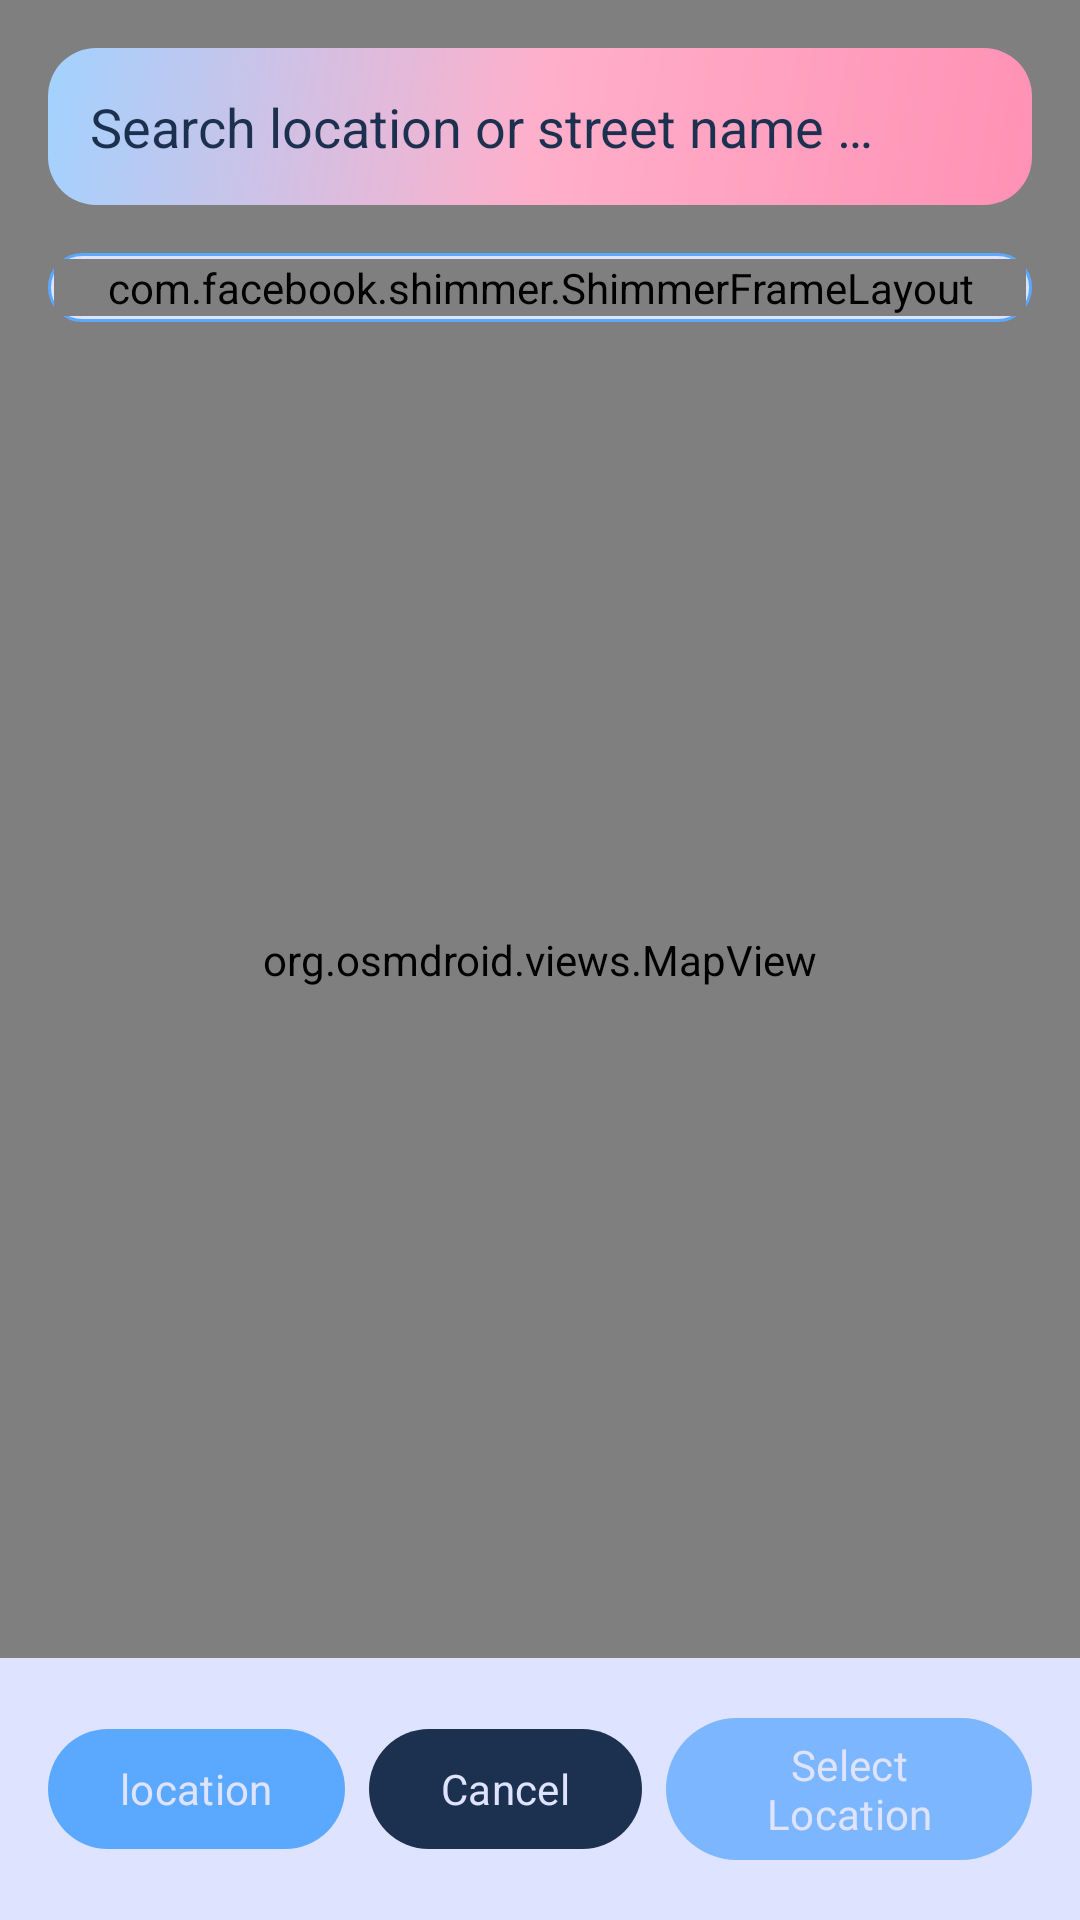

The Android layout XML behind this screen, and the referenced resources:
<!-- AndroidManifest.xml: application theme AppTheme -->
<!-- res/layout/fragment_map.xml -->
<FrameLayout xmlns:android="http://schemas.android.com/apk/res/android"
    xmlns:app="http://schemas.android.com/apk/res-auto"
    xmlns:tools="http://schemas.android.com/tools"
    android:layout_width="match_parent"
    android:layout_height="match_parent"
    tools:ignore="ExtraText">

    // MapView
    <org.osmdroid.views.MapView
        android:id="@+id/osm_map"
        android:layout_width="match_parent"
        android:layout_height="match_parent" />

    // Search Bar + Suggestions
    <LinearLayout
        android:layout_width="match_parent"
        android:layout_height="wrap_content"
        android:orientation="vertical"
        android:paddingHorizontal="16dp"
        android:layout_gravity="top"
        android:layout_marginTop="16dp"
        android:background="@android:color/transparent">

        // Search EditText with border
        <LinearLayout
            android:layout_width="match_parent"
            android:layout_height="wrap_content"
            android:layout_marginBottom="8dp"
            android:orientation="horizontal"
            android:padding="2dp"
            android:background="@drawable/bg_search_rounded">

            <EditText
                android:id="@+id/etSearch"
                android:layout_width="match_parent"
                android:layout_height="wrap_content"
                android:hint="@string/search_hint"
                android:padding="12dp"
                android:drawablePadding="8dp"
                android:background="@android:color/transparent"
                android:drawableStart="@drawable/ic_search"
                android:inputType="text"
                android:textColor="@color/md_theme_light_onSurface"
                android:textColorHint="@color/md_theme_light_onSurface"
                android:autofillHints="postalAddress"/>
        </LinearLayout>

        // RecyclerView for suggestions with border
        <androidx.recyclerview.widget.RecyclerView
            android:id="@+id/rvSuggestions"
            android:layout_width="match_parent"
            android:layout_height="200dp"
            android:visibility="gone"
            android:clipToPadding="false"
            android:paddingBottom="8dp"
            android:background="@drawable/rounded_border"
            android:layout_marginTop="4dp"/>

        // Selected Location Display with border
        
        <LinearLayout
            android:layout_width="match_parent"
            android:layout_height="wrap_content"
            android:layout_marginTop="8dp"
            android:orientation="vertical"
            android:padding="2dp"
            android:background="@drawable/rounded_border">

            <com.facebook.shimmer.ShimmerFrameLayout
                android:id="@+id/shimmerLocation"
                android:layout_width="match_parent"
                android:layout_height="wrap_content"
                app:shimmer_auto_start="false"
                app:shimmer_base_alpha="0.7"
                app:shimmer_duration="1000"
                app:shimmer_dropoff="0.5"
                android:clipToPadding="false"
                android:paddingStart="12dp"
                android:paddingEnd="12dp">

                <TextView
                    android:id="@+id/tvLocationName"
                    android:layout_width="match_parent"
                    android:layout_height="wrap_content"
                    android:paddingVertical="12dp"
                    android:text="@string/determining_location"
                    android:textColor="@color/md_theme_light_onSurface"
                    android:textSize="16sp"
                    android:gravity="start|center_vertical"/>
            </com.facebook.shimmer.ShimmerFrameLayout>

        </LinearLayout>

    </LinearLayout>

    // Bottom Buttons
    <LinearLayout
        android:layout_width="match_parent"
        android:layout_height="wrap_content"
        android:layout_gravity="bottom"
        android:orientation="horizontal"
        android:gravity="center"
        android:padding="16dp"
        android:background="@color/md_theme_light_surface">

        <com.google.android.material.button.MaterialButton
            android:id="@+id/btnMyLocation"
            android:layout_width="wrap_content"
            android:layout_height="wrap_content"
            android:text="@string/my_location"
            app:cornerRadius="50dp"
            app:backgroundTint="@color/md_theme_light_primary"
            android:textColor="@color/md_theme_light_onPrimary"
            android:layout_marginEnd="8dp"/>

        <com.google.android.material.button.MaterialButton
            android:id="@+id/btnCancel"
            android:layout_width="wrap_content"
            android:layout_height="wrap_content"
            android:text="@string/button_cancel"
            app:cornerRadius="50dp"
            app:backgroundTint="@color/md_theme_light_onSurface"
            android:textColor="@color/md_theme_light_surface"
            android:layout_marginEnd="8dp"/>

        <com.google.android.material.button.MaterialButton
            android:id="@+id/btnConfirm"
            android:layout_width="wrap_content"
            android:layout_height="wrap_content"
            android:text="@string/select_location"
            app:cornerRadius="50dp"
            app:backgroundTint="@color/md_theme_light_secondary"
            android:textColor="@color/md_theme_light_onSecondary"/>
    </LinearLayout>

</FrameLayout>
<!-- resources referenced by this layout -->
<resources>
  <color name="md_theme_light_onPrimary">#DEE3FF</color>
  <color name="md_theme_light_onSecondary">#DEE3FF</color>
  <color name="md_theme_light_onSurface">#1C304F</color>
  <color name="md_theme_light_primary">#5BA9FF</color>
  <color name="md_theme_light_secondary">#7BB6FF</color>
  <color name="md_theme_light_surface">#DEE3FF</color>
  <!-- drawable bg_search_rounded (drawable) -->
  <?xml version="1.0" encoding="utf-8"?>
  <shape xmlns:android="http://schemas.android.com/apk/res/android"
      android:shape="rectangle">
  
      <gradient
          android:type="linear"
          android:startColor="@color/md_theme_light_secondary_container"
          android:centerColor="@color/md_theme_light_tertiary_container"
          android:endColor="@color/md_theme_light_tertiary"
          android:angle="315"/> 
  
      <corners android:radius="16dp"/>
  
      <padding
          android:left="12dp"
          android:top="8dp"
          android:right="12dp"
          android:bottom="8dp"/>
  </shape>
  <!-- drawable rounded_border (drawable) -->
  <shape xmlns:android="http://schemas.android.com/apk/res/android"
      android:shape="rectangle">
      <solid android:color="@color/md_theme_light_surface"/>
      <stroke
          android:width="1dp"
          android:color="@color/md_theme_light_primary"/>
      <corners android:radius="12dp"/>
  </shape>
  <string name="button_cancel">Cancel</string>
  <string name="determining_location">Determining location …</string>
  <string name="my_location">location</string>
  <string name="search_hint">Search location or street name …</string>
  <string name="select_location">Select Location</string>
  <style name="AppTheme" parent="Theme.Material3.Light.NoActionBar">
          
          <item name="colorPrimary">@color/md_theme_light_primary</item>
          <item name="colorOnPrimary">@color/md_theme_light_onPrimary</item>
          <item name="colorPrimaryContainer">@color/md_theme_light_primary_container</item>
  
          <item name="colorSecondary">@color/md_theme_light_secondary</item>
          <item name="colorOnSecondary">@color/md_theme_light_onSecondary</item>
          <item name="colorSecondaryContainer">@color/md_theme_light_secondary_container</item>
  
          <item name="colorTertiary">@color/md_theme_light_tertiary</item>
          <item name="colorOnTertiary">@color/md_theme_light_onTertiary</item>
          <item name="colorTertiaryContainer">@color/md_theme_light_tertiary_container</item>
  
          <item name="colorSurface">@color/md_theme_light_surface</item>
          <item name="colorOnSurface">@color/md_theme_light_onSurface</item>
  
          <item name="android:windowBackground">@color/md_theme_light_background</item>
          <item name="colorOnBackground">@color/md_theme_light_onBackground</item>
  
          <item name="colorError">@color/md_theme_light_error</item>
          <item name="colorOnError">@color/md_theme_light_onError</item>
  
          
          <item name="android:fontFamily">sans-serif</item>
      </style>
  <color name="md_theme_light_secondary_container">#A2D2FF</color>
  <color name="md_theme_light_tertiary_container">#FFAFCA</color>
  <color name="md_theme_light_tertiary">#FF91B5</color>
  <color name="md_theme_light_primary_container">#90C9FF</color>
  <color name="md_theme_light_onTertiary">#DEE3FF</color>
  <color name="md_theme_light_background">#DEE3FF</color>
  <color name="md_theme_light_onBackground">#1C304F</color>
  <color name="md_theme_light_error">#E43F5A</color>
  <color name="md_theme_light_onError">#DEE3FF</color>
</resources>
